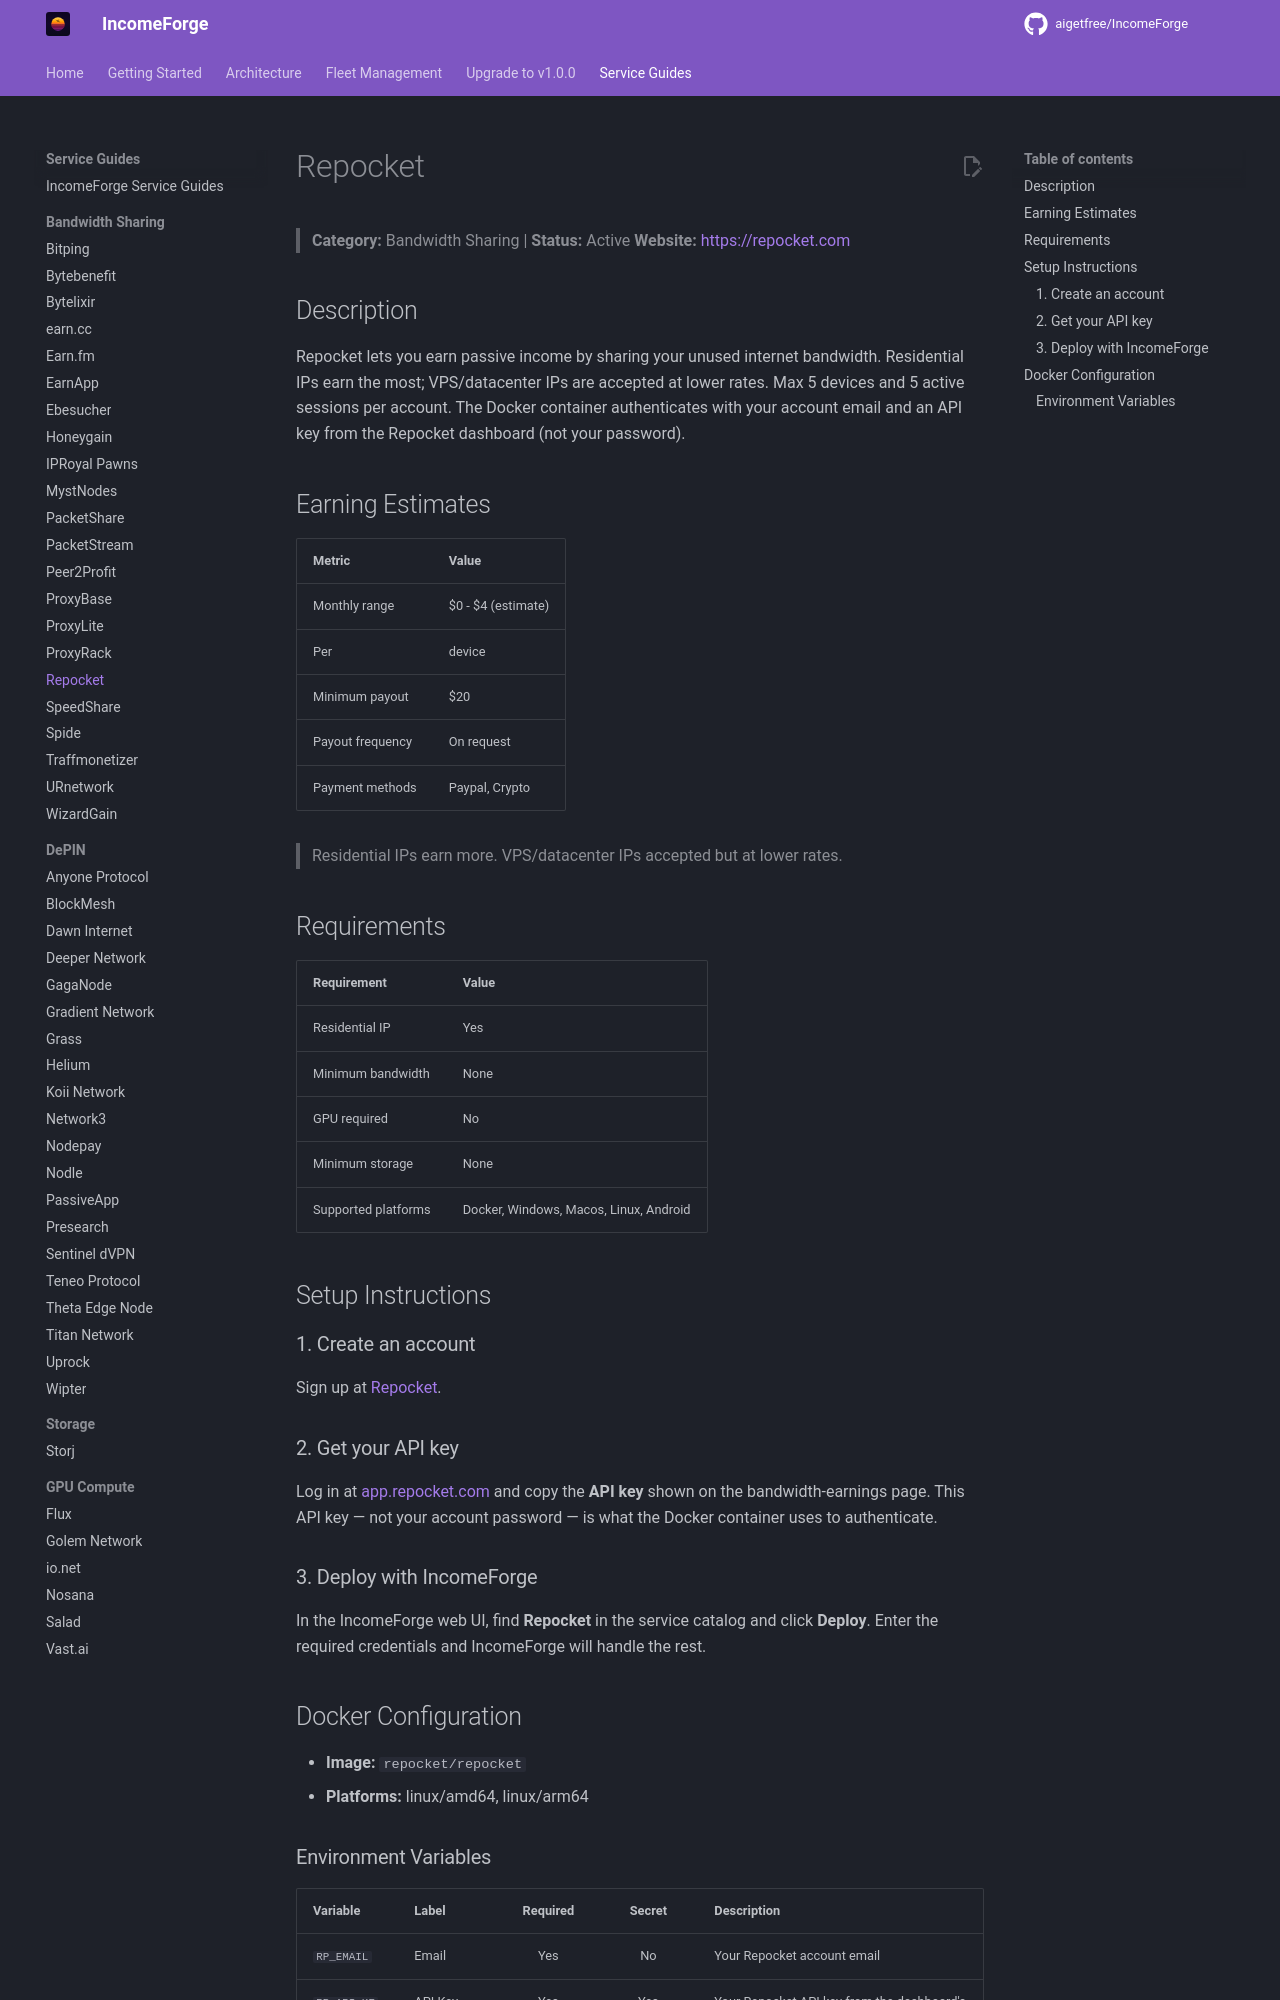

repository: NullTarder/IncomeForge · page: guides/repocket/index.html · generator: mkdocs

# Repocket

> **Category:** Bandwidth Sharing | **Status:** Active
> **Website:** [https://repocket.com](https://repocket.com)

## Description

Repocket lets you earn passive income by sharing your unused internet bandwidth. Residential IPs earn the most; VPS/datacenter IPs are accepted at lower rates. Max 5 devices and 5 active sessions per account. The Docker container authenticates with your account email and an API key from the Repocket dashboard (not your password).

## Earning Estimates

| Metric | Value |
|--------|-------|
| Monthly range | $0 - $4 (estimate) |
| Per | device |
| Minimum payout | $20 |
| Payout frequency | On request |
| Payment methods | Paypal, Crypto |

> Residential IPs earn more. VPS/datacenter IPs accepted but at lower rates.

## Requirements

| Requirement | Value |
|-------------|-------|
| Residential IP | Yes |
| Minimum bandwidth | None |
| GPU required | No |
| Minimum storage | None |
| Supported platforms | Docker, Windows, Macos, Linux, Android |

## Setup Instructions

### 1. Create an account

Sign up at [Repocket](https://repocket.com/).

### 2. Get your API key

Log in at [app.repocket.com](https://app.repocket.com/bandwidth-earnings) and copy the **API key** shown on the bandwidth-earnings page. This API key — not your account password — is what the Docker container uses to authenticate.

### 3. Deploy with IncomeForge

In the IncomeForge web UI, find **Repocket** in the service catalog and click **Deploy**. Enter the required credentials and IncomeForge will handle the rest.

## Docker Configuration

- **Image:** `repocket/repocket`
- **Platforms:** linux/amd64, linux/arm64
